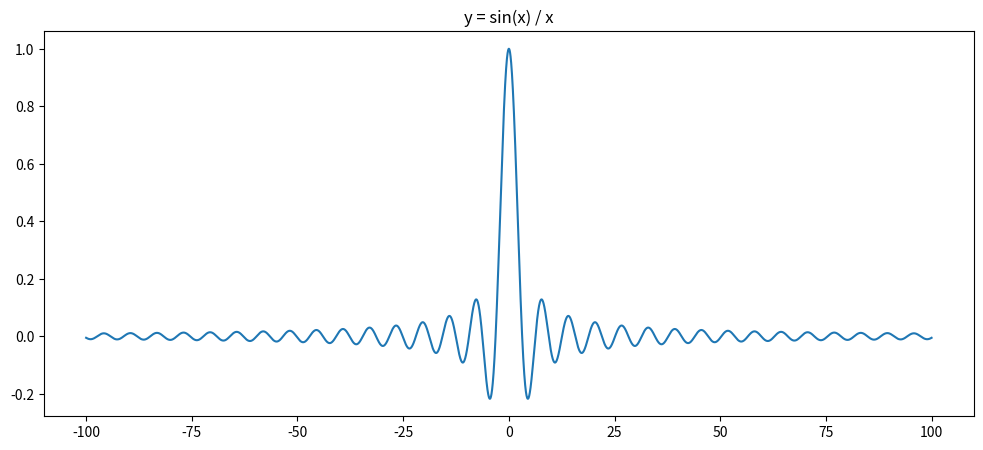

Source code (Python):
import numpy as np
import matplotlib.pyplot as plt
import sympy as sp

x = sp.Symbol('x')
f = sp.sin(x) / x

limit = sp.limit(f, x, 'oo')

print(f'limit {f} : {limit} ')

x1 = np.arange(-100, 100, 0.01)
y1 = np.sin(x1) / x1

plt.figure(figsize = (12, 5))
plt.title('y = sin(x) / x')
plt.plot(x1, y1)
plt.show()

# def graph(formula, x_range):  
#     x = np.array(x_range)  
#     y = eval(formula)
#     plt.plot(x, y)  
#     plt.show()

# graph('x**3+2*x-4', range(-10, 11))
